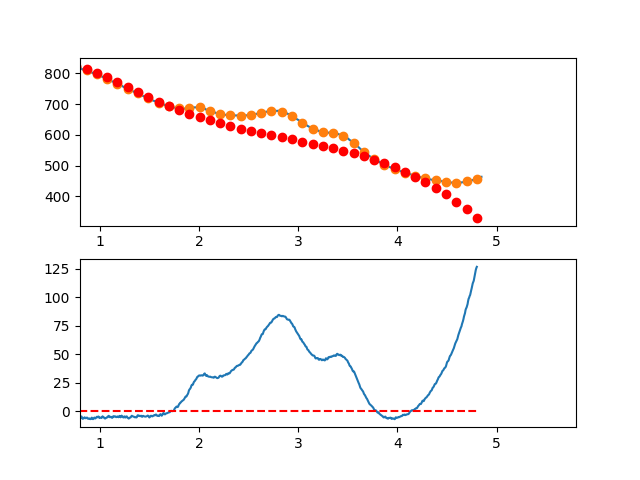

The data file committed next to this chart (first rows):
3.497376620970942263e-01, -7.108175611791125448e+00
3.549127125818158923e-01, -6.769841477845375266e+00
3.600877630665375029e-01, -6.509559497332134015e+00
3.652628135512591134e-01, -4.841761288062684798e+00
3.704378640359806685e-01, -4.144878467847092907e+00
3.756129145207023345e-01, -4.945342654496585055e+00
3.807879650054239451e-01, -5.202585465821584876e+00
3.859630154901455557e-01, -3.966038519632888892e+00
3.911380659748671662e-01, -3.686133433740906185e+00
3.963131164595887768e-01, -3.969301825957018082e+00
4.014881669443103873e-01, -2.028975314091667315e+00
4.066632174290319424e-01, 2.031414484044944402e+00
4.118382679137536084e-01, 2.355435950641435738e+00
4.170133183984752190e-01, 6.996574678873912490e-01
4.221883688831968295e-01, 1.280647417971977120e+00
4.273634193679184401e-01, -7.650258169156813892e-01
4.325384698526400507e-01, -4.367938545859715305e-01
4.377135203373616612e-01, 1.985911687150519356e+00
4.428885708220832718e-01, 4.284659190482670965e+00
4.480636213068048823e-01, 4.559017037599801370e+00
4.532386717915264929e-01, 7.037553610691475114e+00
4.584137222762481034e-01, 8.854837291946751066e+00
4.635887727609697140e-01, 8.951436463554955481e+00
4.687638232456912690e-01, 9.336919507705488286e+00
4.739388737304129906e-01, 9.833854806587396524e+00
4.791139242151345456e-01, 9.684810742390368432e+00
4.842889746998561562e-01, 8.831355697303138186e+00
4.894640251845778223e-01, 9.674058053515295796e+00
4.946390756692994328e-01, 9.622486193216218453e+00
4.998141261540209879e-01, 9.346208498595046876e+00
5.049891766387426539e-01, 1.107479335184120828e+01
5.101642271234642090e-01, 9.958809135143837921e+00
5.153392776081858750e-01, 9.629824230692065612e+00
5.205143280929074301e-01, 9.431407020675464992e+00
5.256893785776289851e-01, 7.831125887283178599e+00
5.308644290623507622e-01, 8.924549212704619094e+00
5.360394795470723173e-01, 9.767245379128894456e+00
5.412145300317938723e-01, 8.274782768745467365e+00
5.463895805165155384e-01, 7.893729763743635885e+00
5.515646310012372044e-01, 7.876654746312169664e+00
5.567396814859587595e-01, 7.733126098641150747e+00
5.619147319706804256e-01, 5.704112500201176772e+00
5.670897824554018696e-01, 4.750183819589437917e+00
5.722648329401235356e-01, 5.632310222685987355e+00
5.774398834248452017e-01, 4.950461875369683185e+00
5.826149339095667568e-01, 4.735608943519650893e+00
5.877899843942884228e-01, 5.995721593015787221e+00
5.929650348790099779e-01, 6.883769989736833850e+00
5.981400853637316439e-01, 5.540724299562384658e+00
6.033151358484533100e-01, 4.947554688371610609e+00
6.084901863331748650e-01, 3.791231322043699947e+00
6.136652368178964201e-01, 2.908724366458500299e+00
6.188402873026181972e-01, 1.966003987494559624e+00
6.240153377873396412e-01, 1.207040351031650971e+00
6.291903882720613073e-01, 5.498036229489571269e-01
6.343654387567828623e-01, 6.192639691254271384e-01
6.395404892415045284e-01, 6.213915554410505138e-01
6.447155397262261944e-01, 4.851565477744088639e-01
6.498905902109477495e-01, 1.732529112005636307e+00
6.550656406956693045e-01, 9.914794140132698885e-01
6.602406911803910816e-01, 6.949776196768198133e-01
... 809 more rows
